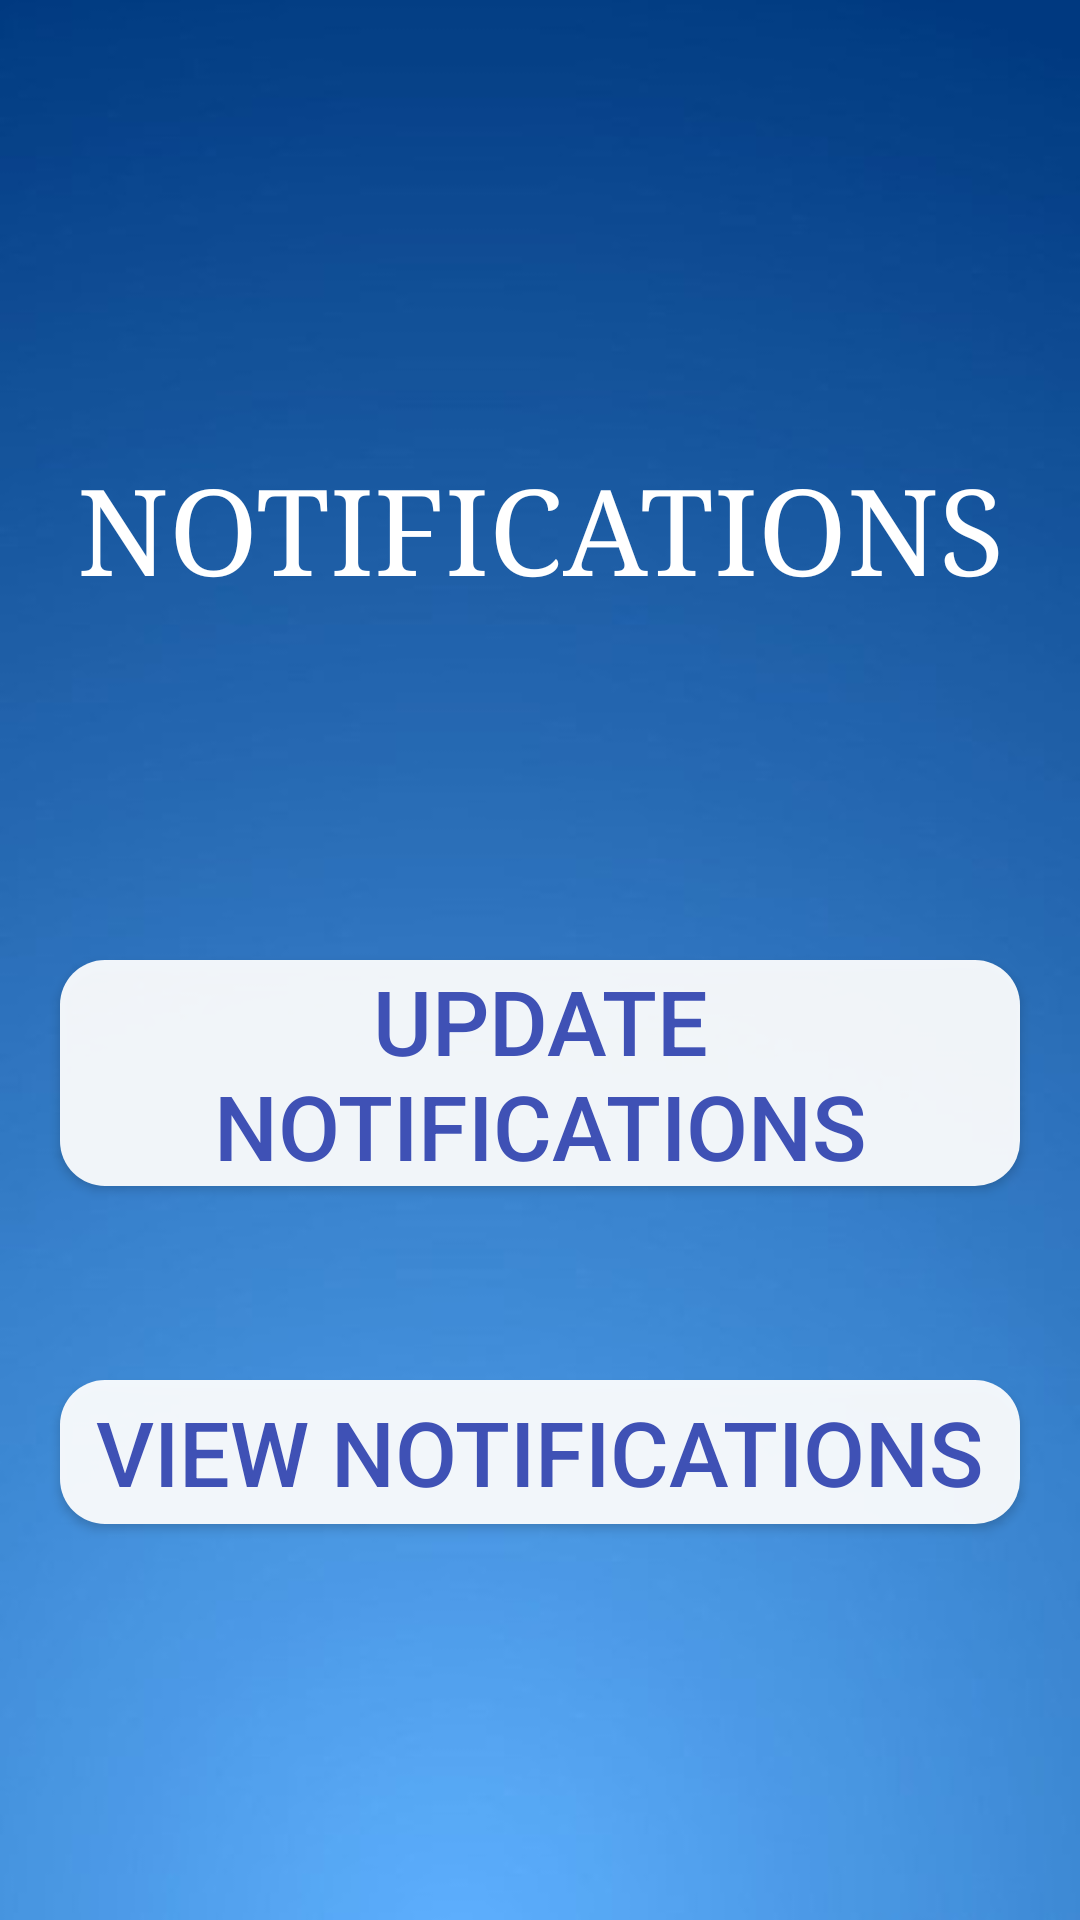

Write the Android layout XML for this screen, with the resource values it uses.
<!-- AndroidManifest.xml: application theme AppTheme -->
<!-- res/layout/activity_notification_admin1.xml -->
<?xml version="1.0" encoding="utf-8"?>
<RelativeLayout xmlns:android="http://schemas.android.com/apk/res/android"
    xmlns:app="http://schemas.android.com/apk/res-auto"
    xmlns:tools="http://schemas.android.com/tools"
    android:layout_width="match_parent"
    android:layout_height="match_parent"
    android:background="@drawable/app_theme2"
    tools:context=".NotificationAdmin1">

    <ProgressBar
        android:layout_width="40dp"

        android:layout_height="40dp"
        android:id="@+id/ProgressBar6"
        android:visibility="gone"
        />

    <TextView
        android:layout_width="match_parent"
        android:layout_height="wrap_content"
        android:layout_marginTop="150dp"
        android:fontFamily="serif"
        android:gravity="center_horizontal"
        android:text="Notifications"
        android:textAllCaps="true"
        android:textColor="#FFFFFF"
        android:textSize="40sp" />

    <Button
        android:id="@+id/updateN"
        android:layout_width="match_parent"
        android:layout_height="wrap_content"
        android:layout_marginLeft="20dp"
        android:layout_marginTop="320dp"
        android:layout_marginRight="20dp"
        android:text="Update Notifications"
        android:textColor="#3F51B5"
        android:textSize="30sp"
        android:textStyle="normal"
        android:background = "@drawable/round_button"/>

    <Button
        android:id="@+id/viewN"
        android:layout_width="match_parent"
        android:layout_height="wrap_content"
        android:layout_marginLeft="20dp"
        android:layout_marginTop="460dp"
        android:layout_marginRight="20dp"
        android:textColor="#3F51B5"
        android:text="View Notifications"
        android:textSize="30sp"
        android:textStyle="normal"
        android:background = "@drawable/round_button"/>


</RelativeLayout>
<!-- resources referenced by this layout -->
<resources>
  <!-- drawable app_theme2: jpg bitmap (drawable-v24, 17155 bytes) -->
  <!-- drawable round_button (drawable) -->
  <?xml version="1.0" encoding="utf-8"?>
  <shape xmlns:android="http://schemas.android.com/apk/res/android"
  android:shape="rectangle">
  <solid android:color="#eeffffff" />
  <corners android:bottomRightRadius="15dp"
      android:bottomLeftRadius="15dp"
      android:topRightRadius="15dp"
      android:topLeftRadius="15dp"/>
  </shape>
  <style name="AppTheme" parent="Theme.AppCompat.Light.DarkActionBar">
          
          <item name="colorPrimary">#061FAC</item>
          <item name="colorPrimaryDark">#061FAC</item>
          <item name="colorAccent">#E32020</item>
      </style>
</resources>
